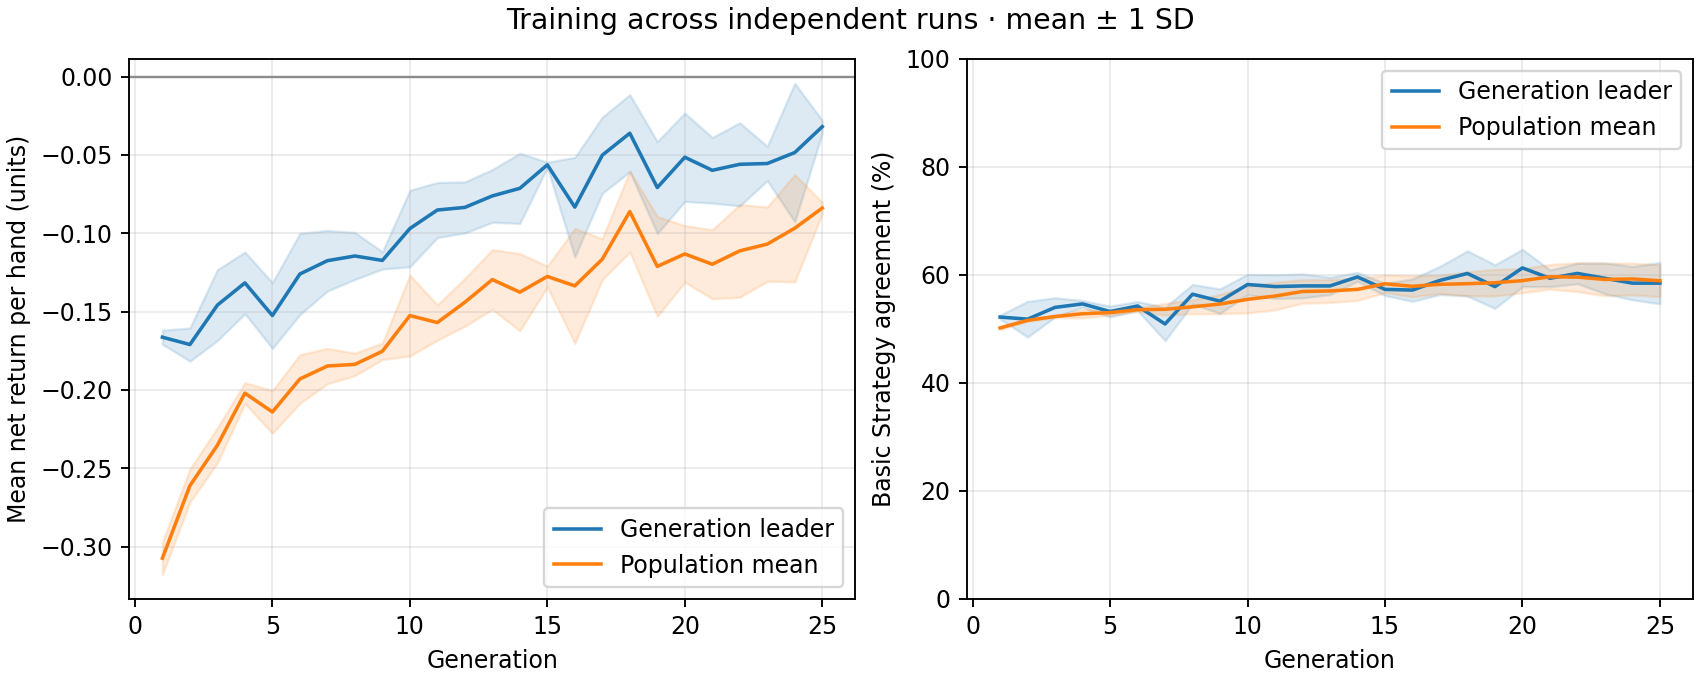

The table this chart was drawn from, first rows:
generation, best_fitness_mean, best_fitness_sd, average_fitness_mean, average_fitness_sd, best_match_pct_mean, best_match_pct_sd, population_match_pct_mean, population_match_pct_sd
1, -0.1663, 0.004478, -0.3073, 0.01033, 52.18, 0.3626, 50.16, 0.3137
2, -0.171, 0.01061, -0.2611, 0.01063, 51.79, 3.299, 51.57, 0.151
3, -0.1458, 0.02262, -0.2352, 0.01122, 53.97, 1.786, 52.29, 0.2116
4, -0.1317, 0.01968, -0.202, 0.006683, 54.62, 0.6281, 52.79, 0.768
5, -0.1525, 0.02098, -0.214, 0.01365, 53.21, 1.009, 53.01, 0.4748
6, -0.126, 0.02596, -0.193, 0.01551, 54.23, 0.8309, 53.54, 0.3659
7, -0.1175, 0.0193, -0.1847, 0.01127, 50.9, 3.098, 53.62, 1.096
8, -0.1145, 0.01501, -0.1837, 0.00718, 56.41, 1.813, 54.09, 1.282
9, -0.1173, 0.005482, -0.1753, 0.005293, 55.13, 2.272, 54.59, 1.786
10, -0.097, 0.02442, -0.1525, 0.02581, 58.21, 1.893, 55.46, 2.512
11, -0.08517, 0.01759, -0.157, 0.01129, 57.82, 2.206, 56.07, 2.57
12, -0.0835, 0.01631, -0.144, 0.01525, 57.95, 2.228, 56.92, 2.175
13, -0.07617, 0.01683, -0.1296, 0.01907, 57.95, 1.612, 57.02, 2.146
14, -0.07133, 0.02239, -0.1376, 0.02462, 59.62, 0.8309, 57.31, 2.029
15, -0.05633, 0.00165, -0.1276, 0.006642, 57.31, 1.132, 58.34, 1.624
16, -0.08333, 0.03175, -0.1336, 0.03666, 57.18, 2.091, 57.87, 1.957
17, -0.05017, 0.02429, -0.1165, 0.0131, 58.97, 2.615, 58.25, 1.664
18, -0.03617, 0.02463, -0.08614, 0.02582, 60.26, 4.182, 58.36, 2.234
19, -0.07083, 0.02936, -0.1212, 0.03188, 57.82, 4.038, 58.54, 2.473
20, -0.0515, 0.0282, -0.1132, 0.01805, 61.28, 3.445, 58.92, 2.233
21, -0.05983, 0.02095, -0.1198, 0.02202, 59.36, 1.549, 59.65, 2.289
22, -0.056, 0.0265, -0.1112, 0.02959, 60.26, 1.893, 59.57, 2.673
23, -0.0555, 0.01096, -0.1069, 0.02369, 59.36, 2.85, 59.15, 3.016
24, -0.0485, 0.04418, -0.09677, 0.03427, 58.46, 3.093, 59.24, 2.936
25, -0.032, 0.004082, -0.08389, 0.003668, 58.46, 3.82, 58.9, 2.949
